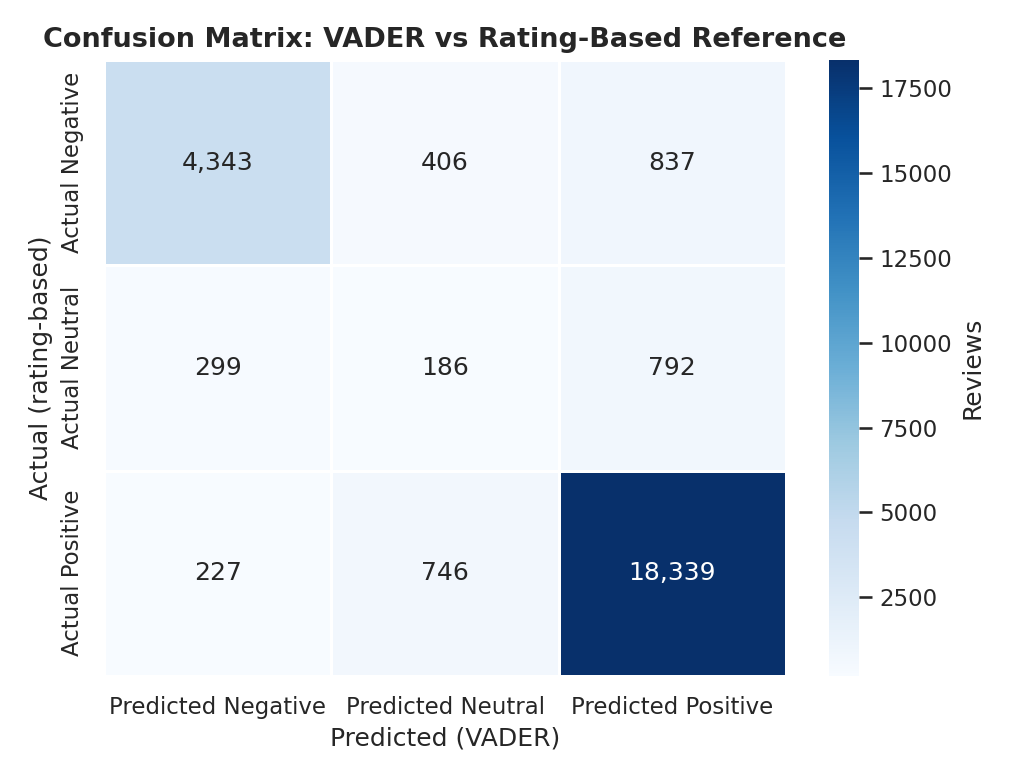

The data file committed next to this chart (first rows):
, Predicted Negative, Predicted Neutral, Predicted Positive
Actual Negative, 4343, 406, 837
Actual Neutral, 299, 186, 792
Actual Positive, 227, 746, 18339
